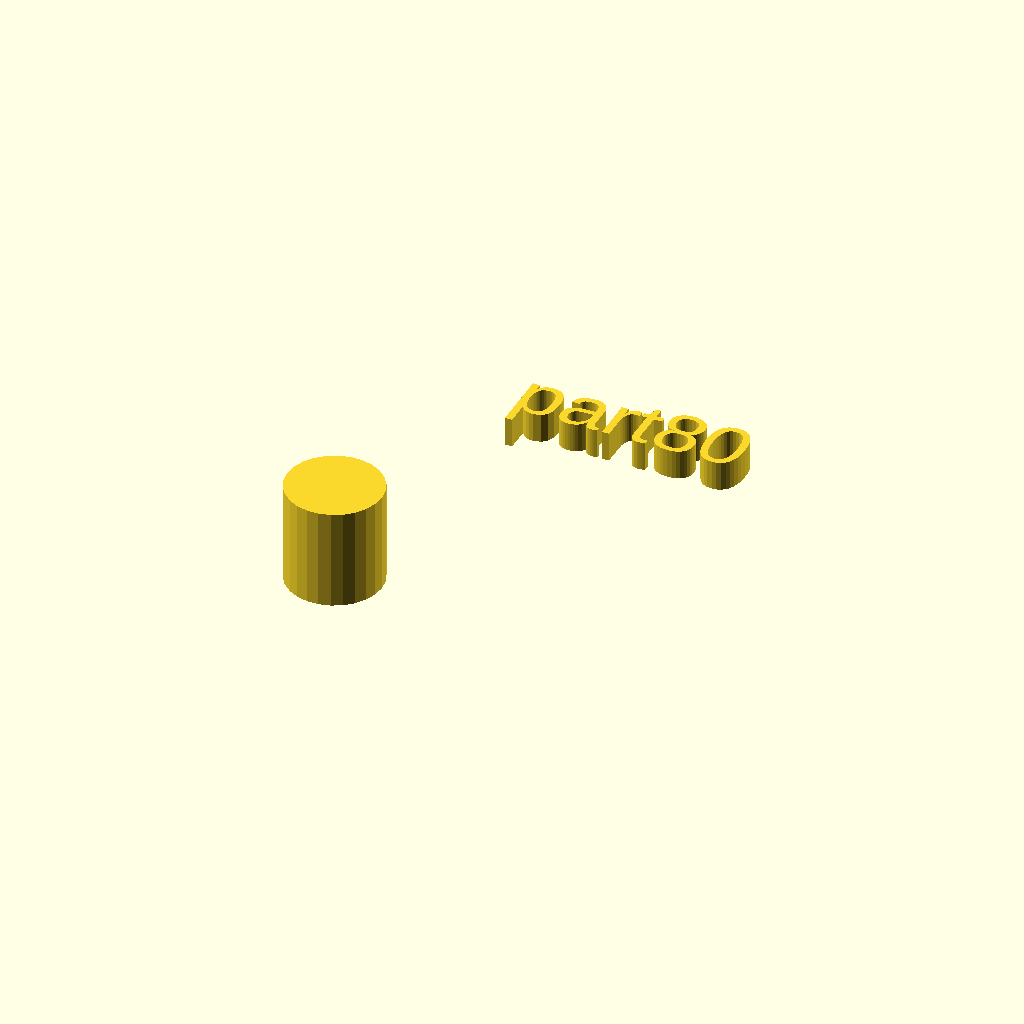
Cell 1: the model at its default parameters.
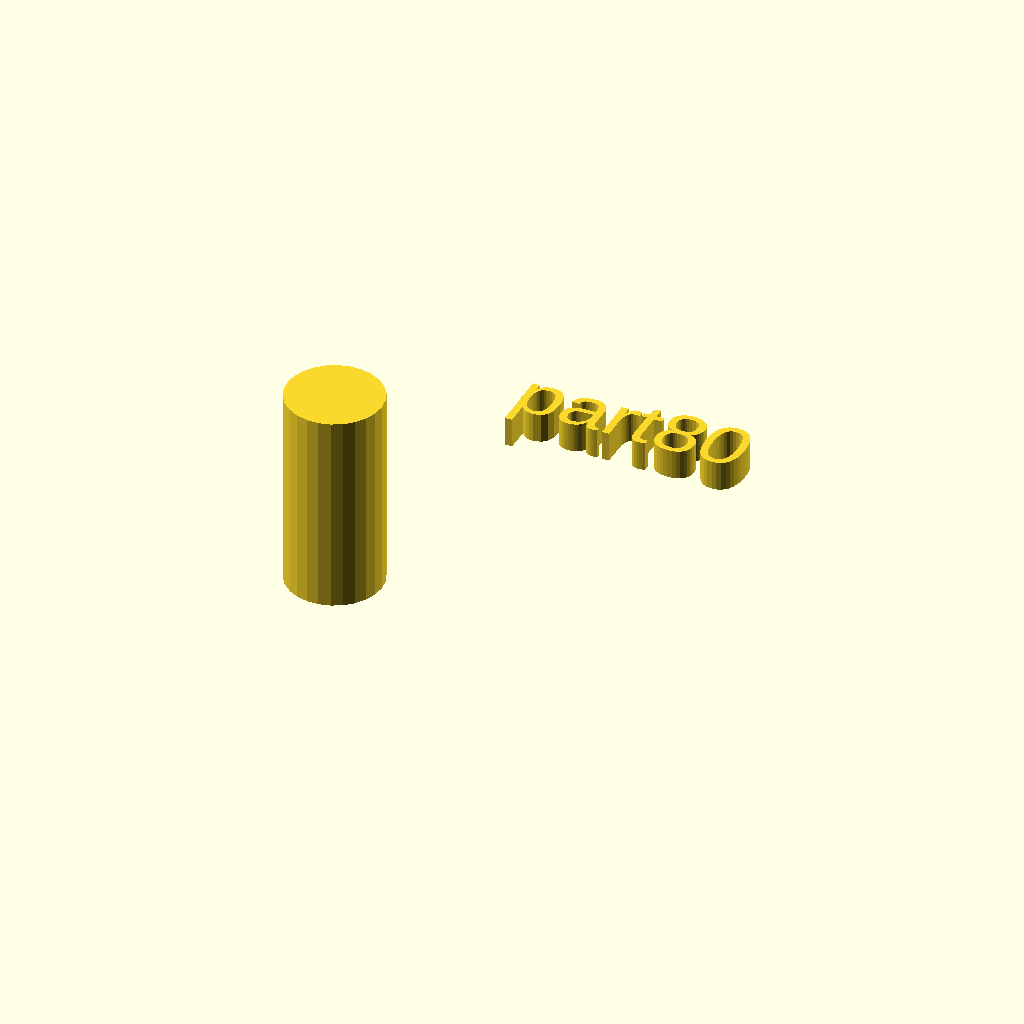
Cell 2: the same model with h = 34.
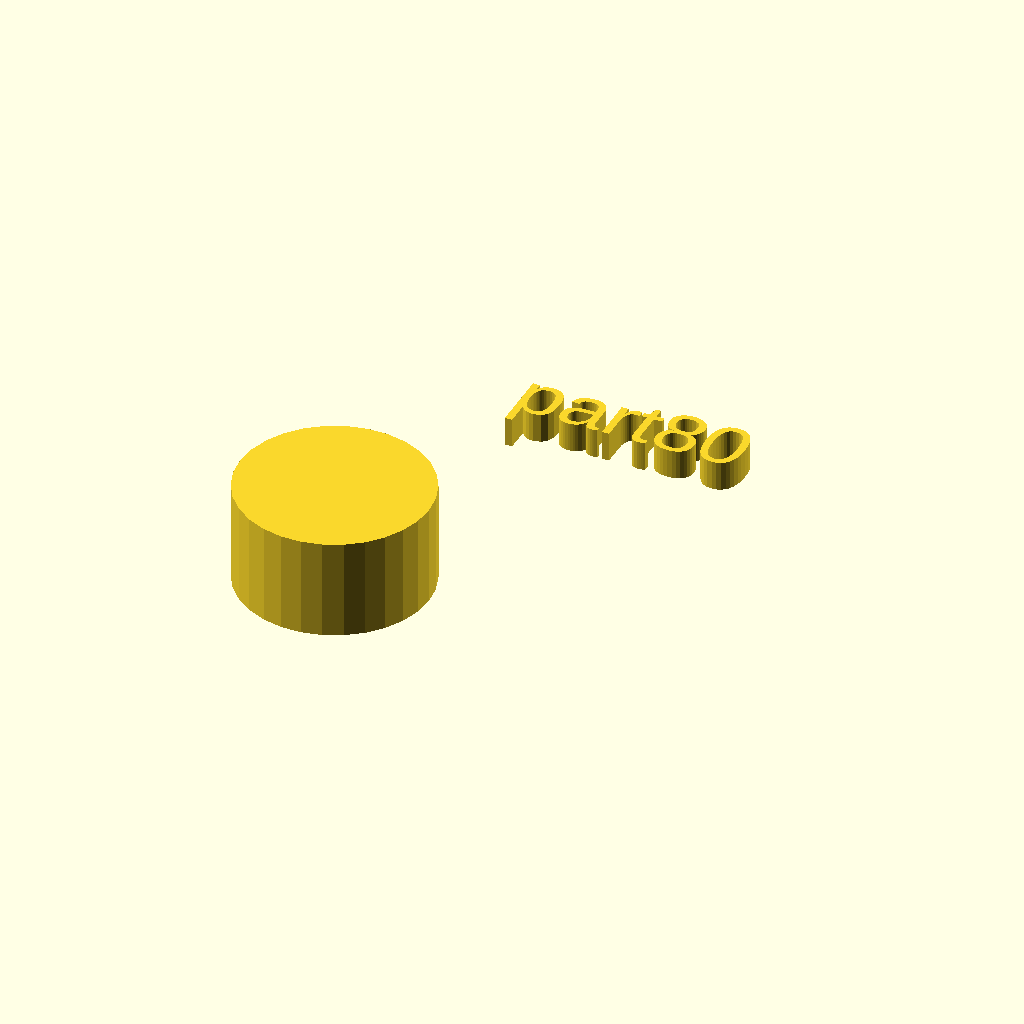
Cell 3: the same model with r1 = 16.
All cells are drawn from one camera (rotation 55°, 0°, 25°, orthographic, colour scheme Cornfield), so only the parameter changes between them.
OpenSCAD source file docs/local_scad/part80.scad:
//[CUSTOMIZATION]
// Height
h=17;
// Radius
r1=8;
// Message
txt="part80";
module __END_CUSTOMIZATIONS () { }
cylinder(h,r1,r1);
translate([20,20,20]) { linear_extrude(5) text(txt, font="Liberation Sans"); }
Customizer parameters (derived from the source; name, type, default, range or options):
h: number, default 17
r1: number, default 8
txt: string, default "part80"
